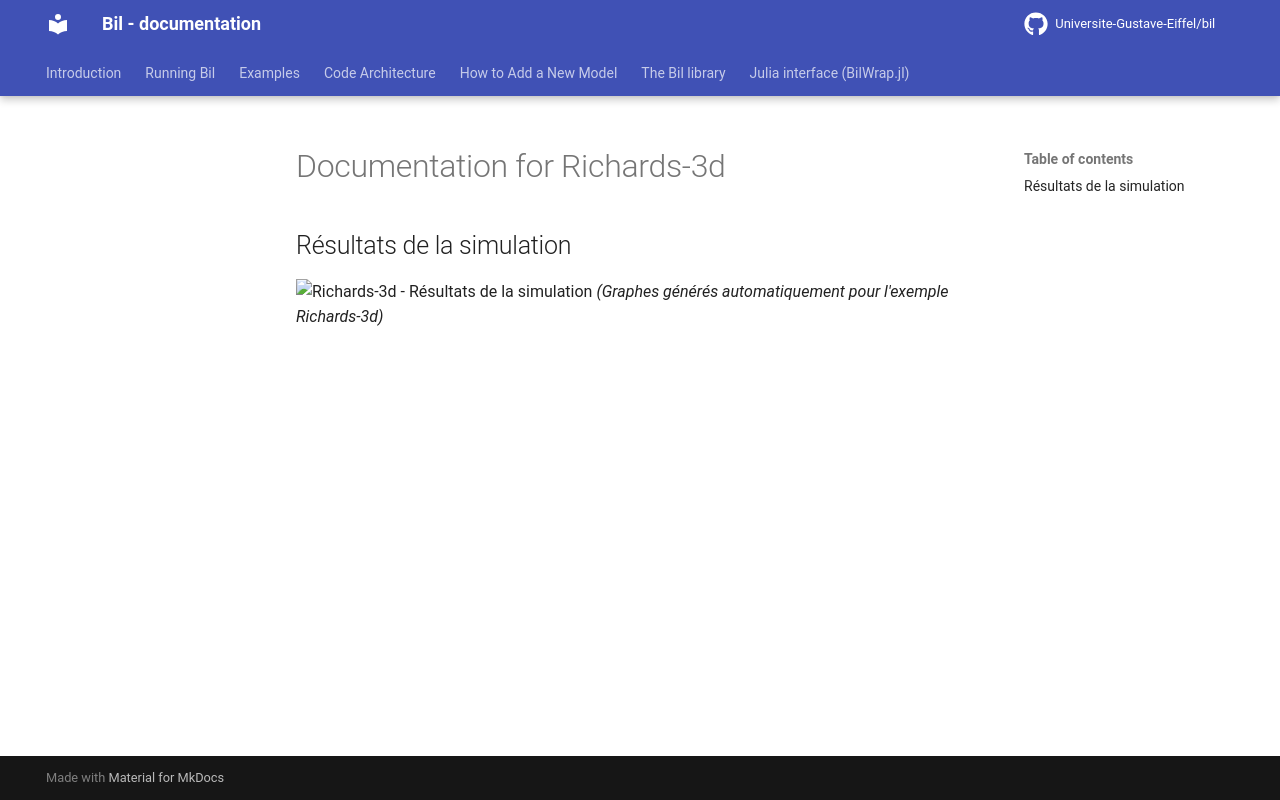

repository: Universite-Gustave-Eiffel/bil · page: backup-fr/Richards-3d_model/index.html · generator: mkdocs

# Documentation for Richards-3d



## Résultats de la simulation

![Richards-3d - Résultats de la simulation](Richards-3d_results.png)
*(Graphes générés automatiquement pour l'exemple Richards-3d)*
